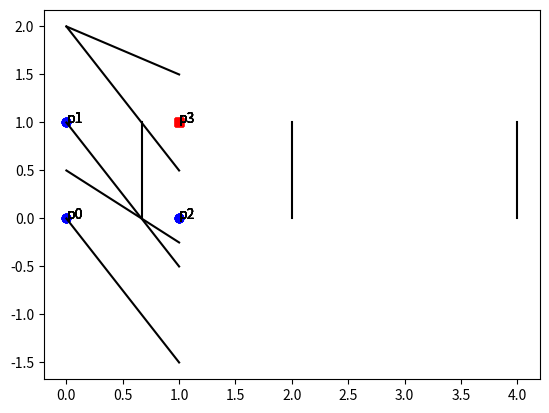

Reproduce this figure in Python.
import matplotlib.pyplot as plt

import random

import time 

def dotProduct (p1,p2): 

    return sum([p1[i]*p2[i] for i in range(3)])

def sign(y): 

    if y>0:

        return "positive"

    else: 

        return "negative"



p0 = [1, 0, 0]

y0 = -1

p1 = [1, 0, 1]

y1 = -1

p2 = [1, 1, 0]

y2 = -1

p3 = [1, 1, 1]

y3 = +1





w = [0, 1/2, 1]



while (dotProduct(w,p0)>=0 or dotProduct(w,p1)>=0 or dotProduct(w,p2)>=0 or dotProduct(w,p3) <=0):

    # plot the line given by w 

    (strp,p,y) = random.choice([("p0",p0,y0),("p1",p1,y1),("p2",p2,y2),("p3",p3,y3)])

    if ( dotProduct(w, p) *  y > 0 ): 

        continue

    else: 

        print("We have chosen", (strp,y), "because this point is misclassified")

        print("dotProduct of", strp, "and w is", dotProduct(p,w), "while y of", strp, "is", sign(y))

        w = [w[i] + y * p[i] for i in range(3)] 

        print("new w=", w)

        

        if (w[2]!=0): 

            plt.plot([0,1],[-w[0]/w[2],(-w[0]-w[1])/w[2]],'k')

        else: 

            if (w[1]!=0): 

                plt.plot([-w[0]/w[1],-w[0]/w[1]],[0,1],'k')

            else: 

                plt.plot([0,0],[0,1],'k')

        plt.scatter(0,0,marker='o',color='b')

        plt.scatter(0,1,marker='o',color='b')

        plt.scatter(1,0,marker='o',color='b')

        plt.scatter(1,1,marker='s',color='r')

        plt.annotate('p0',(0,0))

        plt.annotate('p1',(0,1))

        plt.annotate('p2',(1,0))

        plt.annotate('p3',(1,1))

        plt.show()

        print("Now", strp, "is well classified")

        print("dotProduct of p and w =", dotProduct(p,w), "while y is", sign(y))

        print()

        input("press to continue")

        